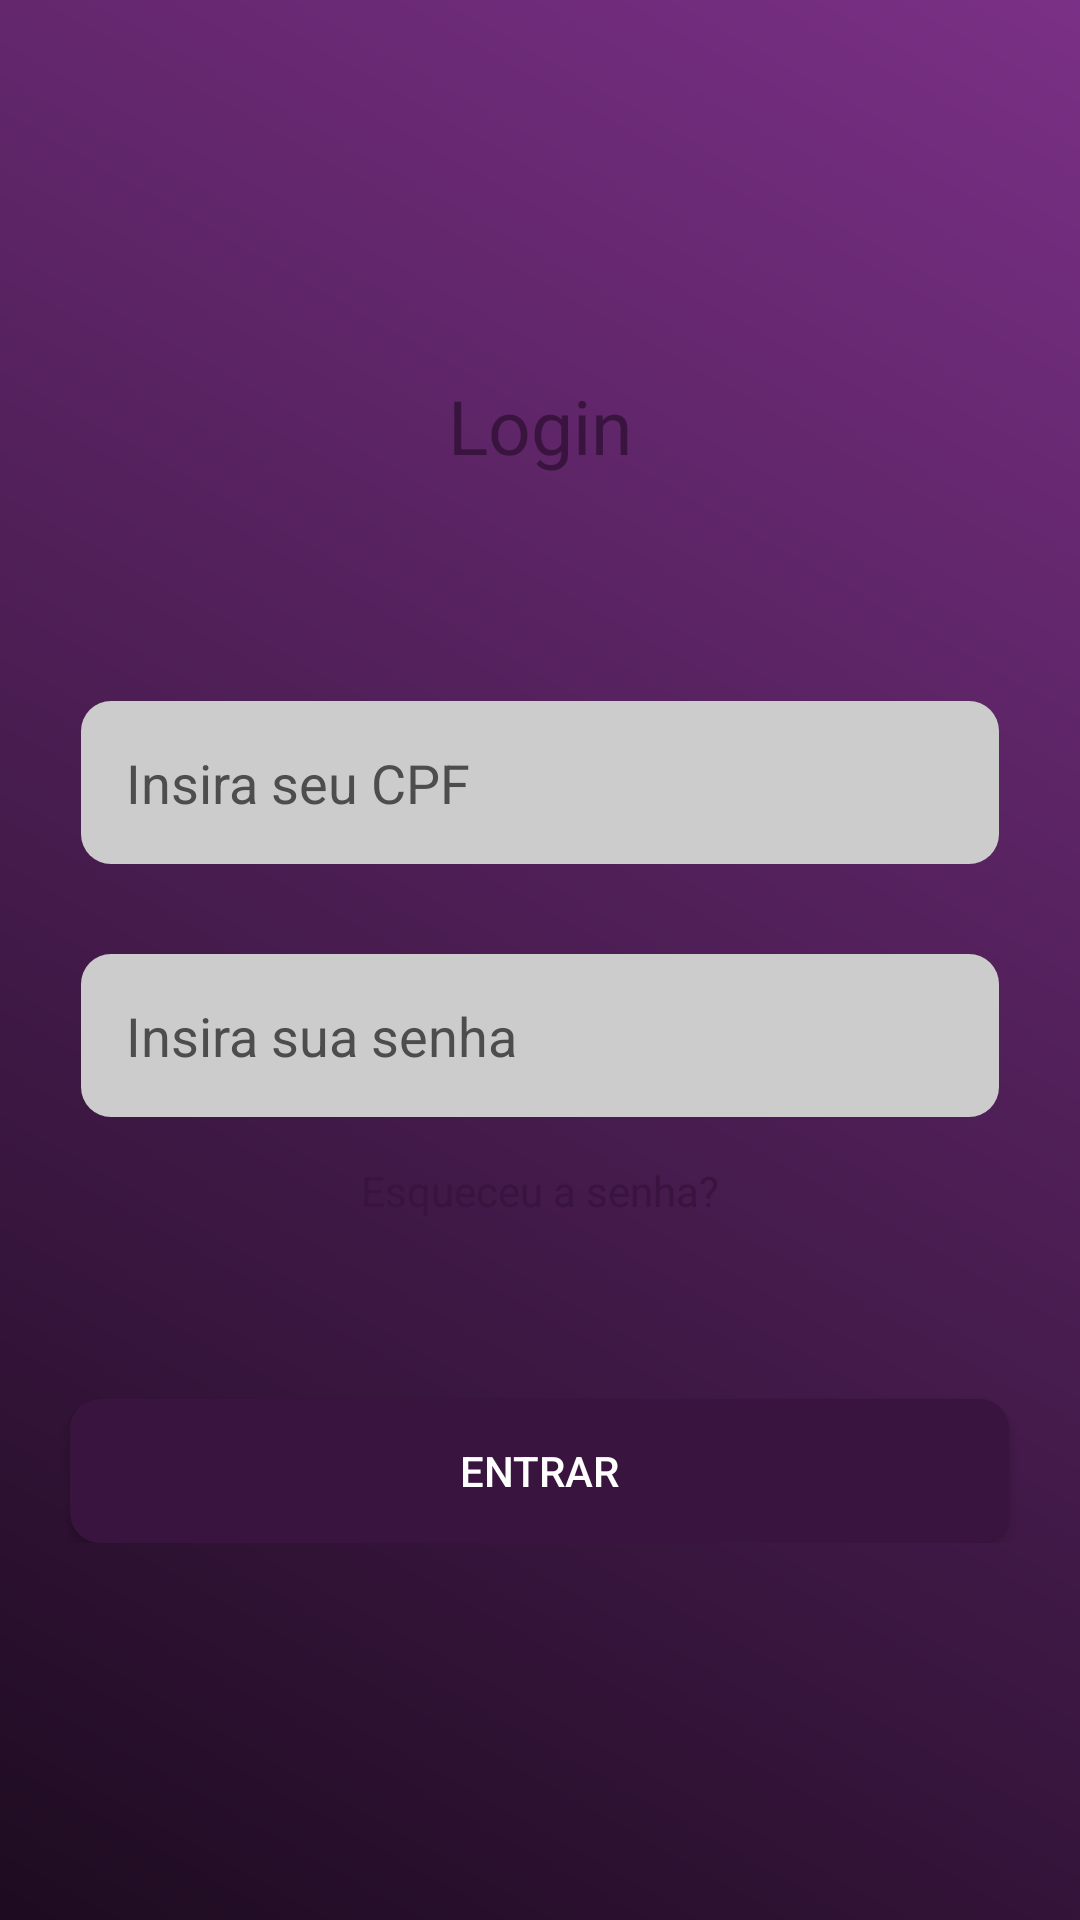

Write the Android layout XML for this screen, with the resource values it uses.
<!-- AndroidManifest.xml: application theme Theme.AppCompat.NoActionBar -->
<!-- res/layout/activity_entrar.xml -->
<?xml version="1.0" encoding="utf-8"?>
<LinearLayout xmlns:android="http://schemas.android.com/apk/res/android"
    android:id="@+id/main"
    android:layout_width="match_parent"
    android:layout_height="match_parent"
    android:background="@drawable/back_cad_frame"
    android:gravity="center"
    android:orientation="vertical">

    <ScrollView
        android:layout_width="364dp"
        android:layout_height="439dp"
        android:layout_gravity="center|center_vertical"
        android:background="@drawable/background_login">

        <LinearLayout
            android:layout_width="match_parent"
            android:layout_height="wrap_content"
            android:layout_gravity="center_vertical"
            android:gravity="center|center_vertical"
            android:orientation="vertical">

            <TextView
                android:id="@+id/ViewAreaForm"
                android:layout_width="match_parent"
                android:layout_height="wrap_content"
                android:backgroundTint="#FFFFFF"
                android:fontFamily="@font/sora0semibold"
                android:paddingBottom="50dp"
                android:text="Login"
                android:textAlignment="center"
                android:textColor="@color/purple"
                android:textSize="25sp" />

            <EditText
                android:id="@+id/editTextText"
                android:layout_width="306dp"
                android:layout_height="wrap_content"
                android:layout_marginTop="25dp"
                android:layout_marginBottom="5dp"
                android:background="@drawable/labelcad"
                android:ems="10"
                android:hint="Insira seu CPF"
                android:inputType="text"
                android:padding="15dp"
                android:textColor="@color/black"
                android:textColorHint="@color/grey" />

            <EditText
                android:id="@+id/editTextTextPassword"
                android:layout_width="306dp"
                android:layout_height="wrap_content"
                android:layout_marginTop="25dp"
                android:layout_marginBottom="15dp"
                android:background="@drawable/labelcad"
                android:ems="10"
                android:hint="Insira sua senha"
                android:inputType="textPassword"
                android:padding="15dp"
                android:textColor="@color/black"
                android:textColorHint="@color/grey" />

            <TextView
                android:id="@+id/esquecisenha"
                android:layout_width="256dp"
                android:layout_height="wrap_content"
                android:text="Esqueceu a senha?"
                android:textAlignment="center"
                android:textColor="@color/purple" />

            <Button
                android:id="@+id/btn_entrar"
                android:layout_width="313dp"
                android:layout_height="wrap_content"
                android:layout_marginTop="60dp"
                android:background="@drawable/btn_entrar"
                android:text="ENTRAR" />
        </LinearLayout>
    </ScrollView>

</LinearLayout>
<!-- resources referenced by this layout -->
<resources>
  <color name="black">#FF000000</color>
  <color name="grey">#4E4D4D</color>
  <color name="purple">#38143E</color>
  <!-- drawable back_cad_frame (drawable) -->
  <?xml version="1.0" encoding="utf-8"?>
  <shape xmlns:android="http://schemas.android.com/apk/res/android">
  
      <gradient android:angle="45" android:startColor="#1D0B20" android:endColor="#7A3086"/>
  
  
  
  </shape>
  <!-- drawable btn_entrar (drawable) -->
  <?xml version="1.0" encoding="utf-8"?>
  <shape xmlns:android="http://schemas.android.com/apk/res/android">
  
      <solid android:color="@color/purple" />
  
  
  
  
  
      <corners android:radius="10dp"/>
  </shape>
  <!-- drawable labelcad (drawable) -->
  <?xml version="1.0" encoding="utf-8"?>
  <shape xmlns:android="http://schemas.android.com/apk/res/android">
          <solid android:color="@color/grey.l"> </solid>
          <corners android:radius="30px"> </corners>
  
  </shape>
  <color name="grey.l">#CCCCCC</color>
</resources>
